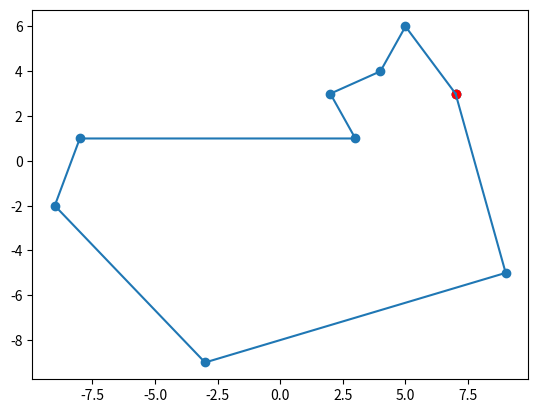

The script that saved this image:
from random import uniform
import matplotlib.pyplot as plt
from itertools import permutations
import time


# count the point (the best is 11)
COUNT_POINT:int = 9
# random number accuracy (number of decimal places)
ICONIC_ACCURACY:int = 0
# position points (cords)
MIN_POSITION:float = -10
MAX_POSITION:float = 10

# <--------- Additional parameters --------->
RETURN_START_POINT:bool = True
START_POINT:int = 0

# created SEED to compare the efficiency of algorithms
# seed(42)

class FindMinWay():

    def __init__(self):
        self.start_timer = time.time()
        self.execution_time = None

    def create_list_point(self, size_list:int, round_value:int, min_position:int, max_position:int):
        # create list with tuple of cords (random values)
        list_point = [
            (round(uniform(min_position, max_position), round_value), round(uniform(min_position, max_position), round_value)) for _ in range(size_list)
        ]
        return list_point

    def find_dist(self, cord1:tuple, cord2:tuple) -> float:
        return ((cord1[0]-cord2[0])**2 + (cord1[1]-cord2[1])**2)**0.5


    def create_dict_varios(self, ls:list, start_point:int, return_start_point:bool) -> dict:
        dict_varios = dict()
        fixed_point = ls[start_point]
        copy_ls = (ls[:start_point] + ls[start_point+1:])
        for g in permutations(copy_ls):
            if return_start_point:
                g = (fixed_point, ) + g + (fixed_point, )
            else:
                g = (fixed_point, ) + g
            s=sum([self.find_dist(g[i], g[i+1]) for i in range(len(g)-1)])

            dict_varios[g] = s
        
        return dict_varios


    def finally_variant(self, ls:list, start:int, return_start_point:bool):
        new_varios = self.create_dict_varios(ls, start, return_start_point)
        min_value = min(new_varios.values())

        for key, value in new_varios.items():
            if value == min_value:
                return (list(key), value)
        return ([], 0)
    
    def get_execution_time(self):
        if self.execution_time is not None:
            return self.execution_time
        return 0
    
    def show_way(self, data_list:tuple, start_point:int):

        len_way = data_list[1]
        x = [cord[0] for cord in data_list[0]]
        y = [cord[1] for cord in data_list[0]]

        end_timer = time.time()

        self.execution_time = end_timer - self.start_timer

        print("="*130)
        print(f"TIME: {round(self.execution_time, 2)} sec")
        # print(f"THE START POINT: {list_point[start_point]}")
        print(f"LEN ALL WAY: {len_way}")
        print("="*130)

        plt.plot(x, y)
        # plt.grid(True)
        plt.scatter(x, y)
        plt.scatter(x[-1], y[-1], color="red")
        plt.show()


            


# create grafwith tuple of cords
graf_point = [
    (-1, -1), (-1, 0), (-1, 1),
    (0, -1), (0, 0), (0, 1),
    (1, 0), (1, 1), (1, -1)
]


# <------------------ Build the Way ------------------>
if __name__=="__main__":

    minway = FindMinWay()
    list_point = minway.create_list_point(COUNT_POINT, ICONIC_ACCURACY, MIN_POSITION, MAX_POSITION)
    result_function = minway.finally_variant(list_point, START_POINT, RETURN_START_POINT)
    new_list = result_function
    minway.show_way(new_list, START_POINT)

    